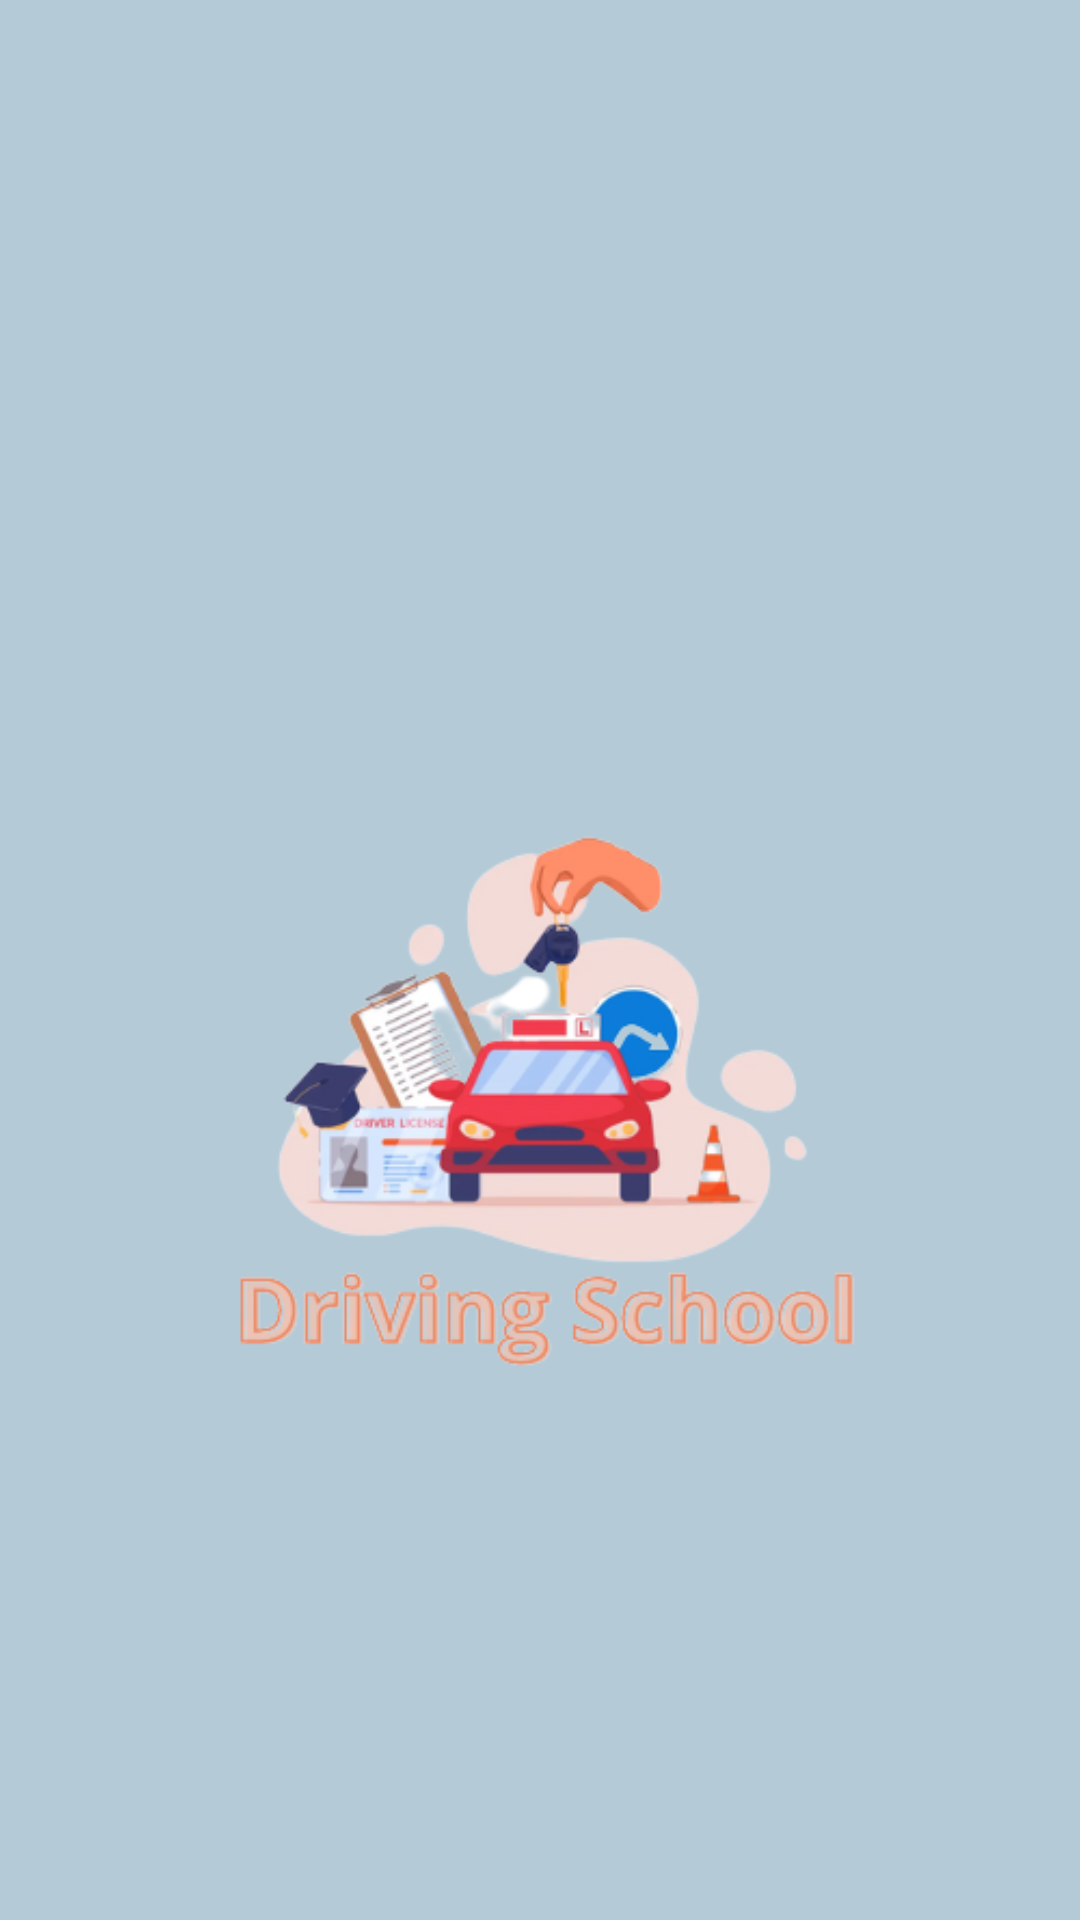

Reconstruct the res/layout file that produces this screen, plus the resources it refers to.
<!-- AndroidManifest.xml: application theme Theme.Auto_école -->
<!-- res/layout/activity_main.xml -->
<?xml version="1.0" encoding="utf-8"?>
<androidx.constraintlayout.widget.ConstraintLayout xmlns:android="http://schemas.android.com/apk/res/android"
    xmlns:app="http://schemas.android.com/apk/res-auto"
    xmlns:tools="http://schemas.android.com/tools"
    android:layout_width="match_parent"
    android:layout_height="match_parent"
    android:background="#b5cad7"
    tools:context=".MainActivity">

    <ImageView
        android:id="@+id/img"
        android:layout_width="wrap_content"
        android:layout_height="wrap_content"
        android:layout_marginStart="151dp"
        android:layout_marginTop="100dp"
        android:layout_marginEnd="152dp"
        android:gravity="center"
        app:layout_constraintEnd_toEndOf="parent"
        app:layout_constraintHorizontal_bias="0.498"
        app:layout_constraintStart_toStartOf="parent"
        app:layout_constraintTop_toTopOf="parent"
        app:srcCompat="@drawable/drivingschoollogo" />


</androidx.constraintlayout.widget.ConstraintLayout>
<!-- resources referenced by this layout -->
<resources>
  <!-- drawable drivingschoollogo: png bitmap (drawable, 78367 bytes) -->
  <style name="Theme.Auto_école" parent="Theme.AppCompat.Light.NoActionBar">
  
      </style>
</resources>
